4-way image classification set "processed" from GitHub (Idinmaster/Brain-Tumor-Classification-); label vocabulary: glioma, meningioma, no tumor, pituitary tumor.

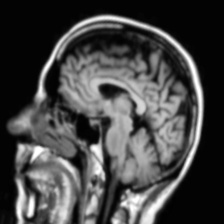
Label: no tumor

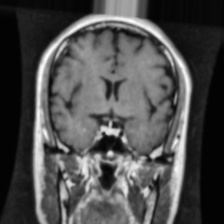
Label: pituitary tumor

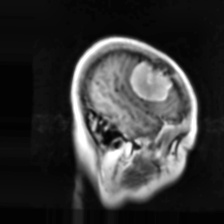
Label: meningioma

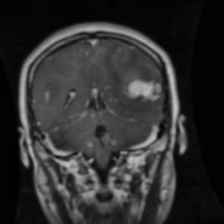
Label: glioma

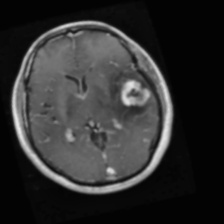
Label: glioma

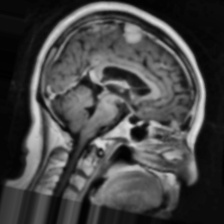
Label: meningioma
